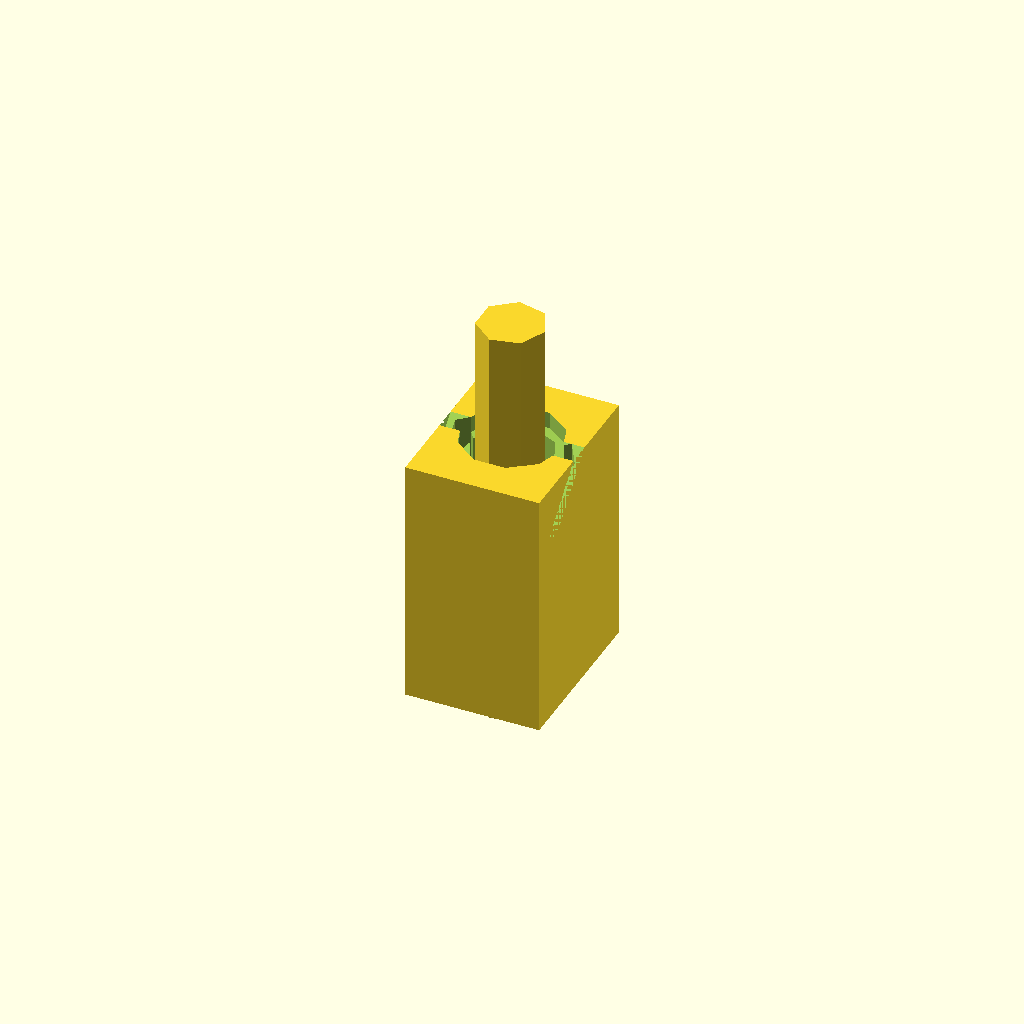
Cell 1 — every parameter at its default value.
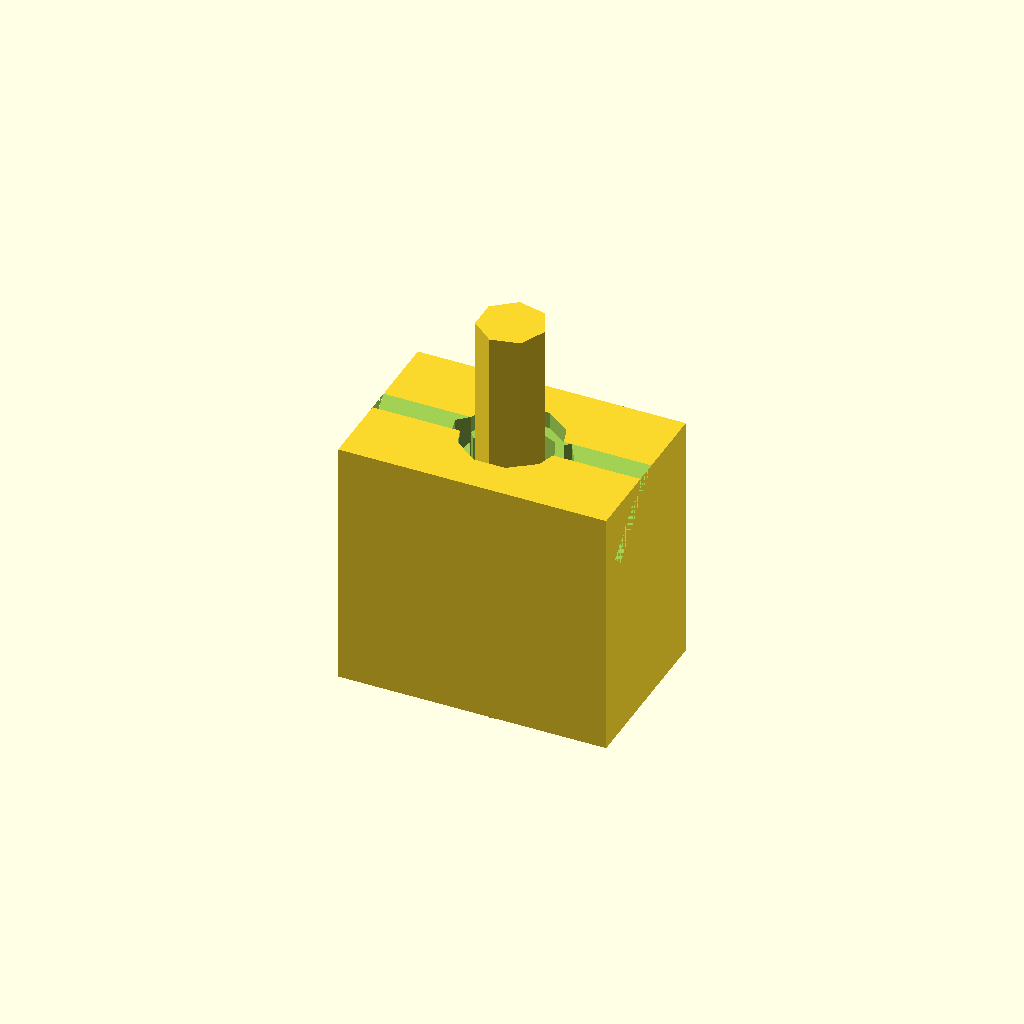
Cell 2: the same model with main_width = 16.
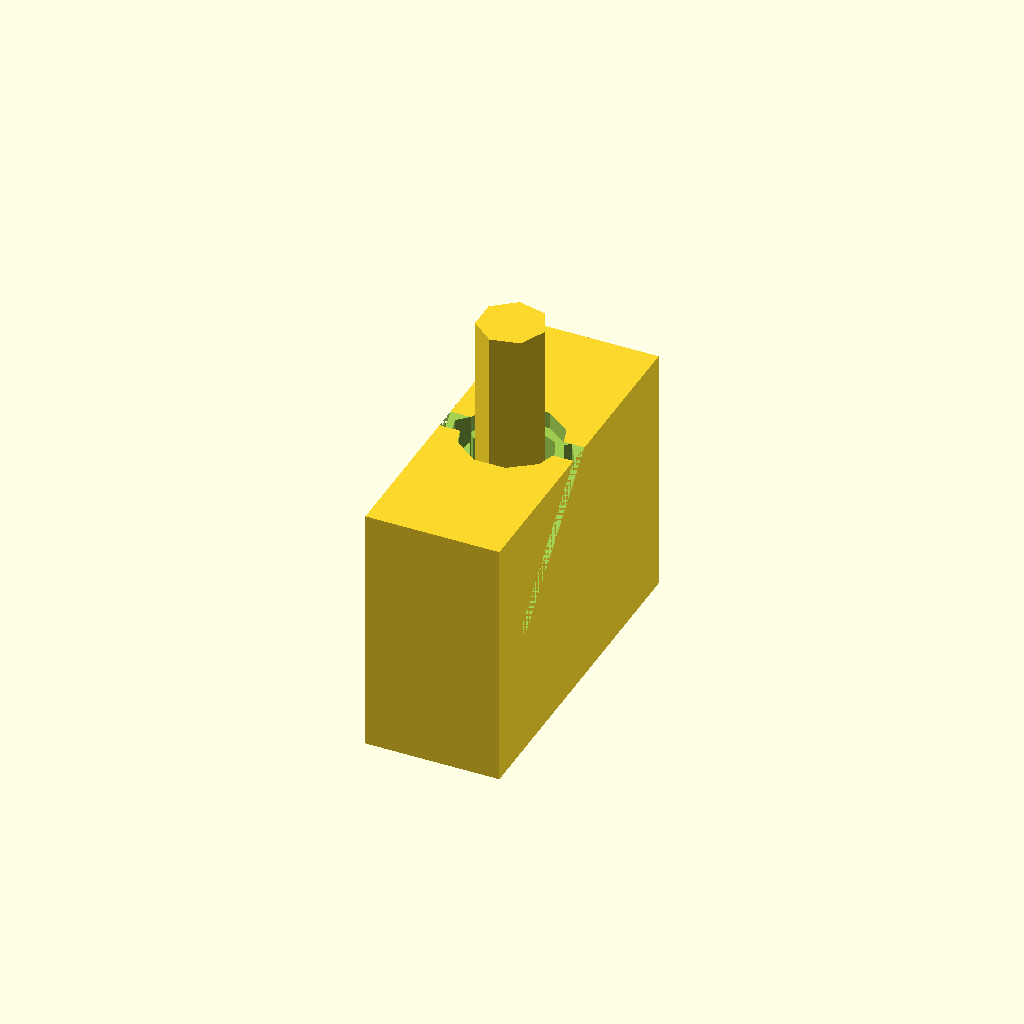
Cell 3: main_depth = 20.4 (everything else at default).
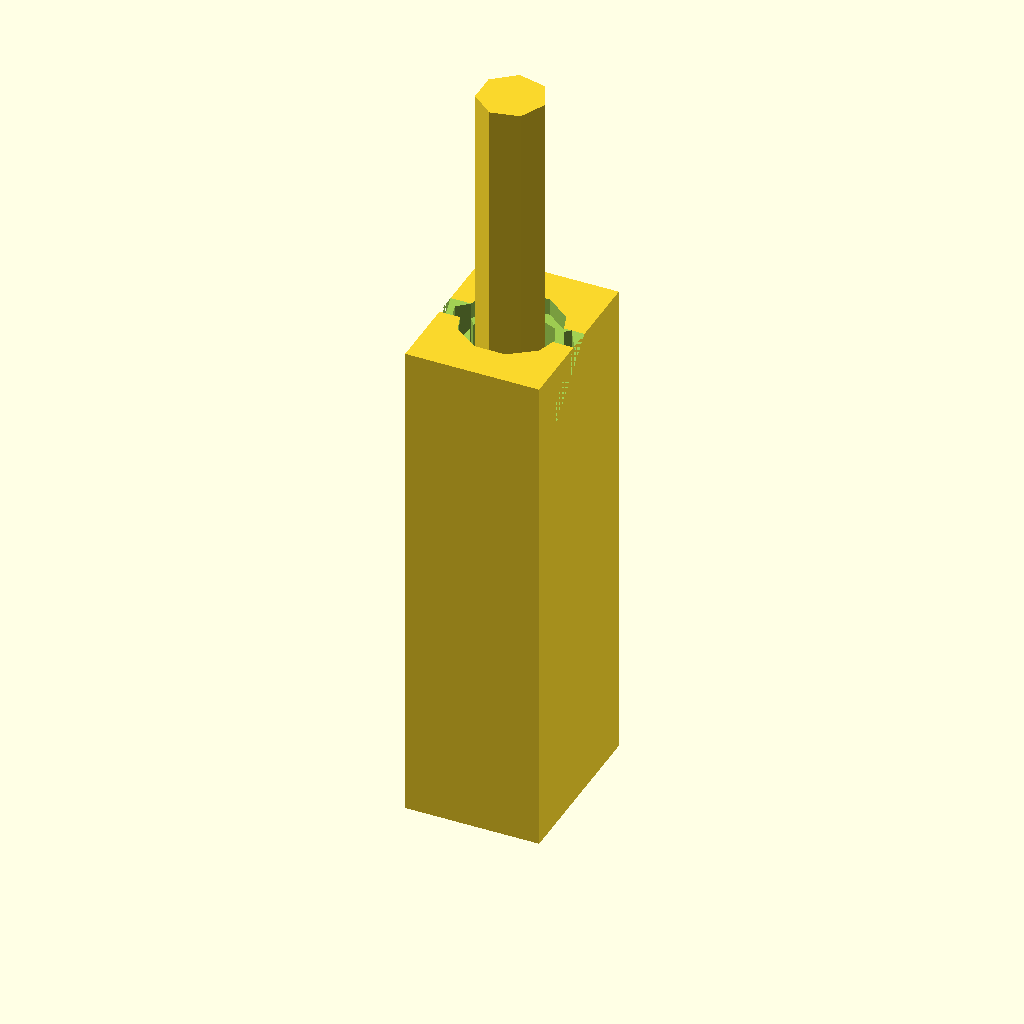
Cell 4 — main_height set to 30, the other parameters unchanged.
All cells are drawn from one camera (rotation 55°, 0°, 25°, orthographic, colour scheme Cornfield), so only the parameter changes between them.
Source of the model, results/nopscadlib/ablations/no_json_ir/scad/leadnut__LSN8x2.scad:
// Leadscrew nut housing

// Main body block dimensions
main_width = 8.0;
main_depth = 10.2;
main_height = 15.0;

// Main body block
module main_body_block() {
    cube([main_width, main_depth, main_height], center = true);
}

// Placeholder for nut cavity or bore
module nut_cavity_or_bore() {
    // Example cylindrical bore
    translate([0, 0, main_height/2])
        cylinder(h = main_height, d = 5, center = true);
}

// Placeholder for nut retention feature
module nut_retention_feature() {
    // Example retention feature
    translate([0, 0, main_height/2])
        cylinder(h = 2, d = 6, center = true);
}

// Placeholder for mounting holes or slots
module mounting_holes_or_slots() {
    // Example mounting holes
    translate([-3, 0, main_height/2])
        cylinder(h = main_height, d = 1.5, center = true);
    translate([3, 0, main_height/2])
        cylinder(h = main_height, d = 1.5, center = true);
}

// Placeholder for lead-in chamfers
module lead_in_chamfers() {
    // Example chamfer on top edges
    translate([0, 0, main_height/2])
        rotate([45, 0, 0])
        cube([main_width, main_depth, 1], center = true);
}

// Placeholder for leadscrew
module leadscrew() {
    // Example leadscrew
    translate([0, 0, main_height/2])
        cylinder(h = main_height + 10, d = 4, center = true);
}

// Assemble the leadscrew nut housing
difference() {
    main_body_block();
    nut_cavity_or_bore();
    nut_retention_feature();
    mounting_holes_or_slots();
    lead_in_chamfers();
}

// Visualize the leadscrew
translate([0, 0, -5])
    leadscrew();
Customizer parameters (derived from the source; name, type, default, range or options):
main_width: number, default 8
main_depth: number, default 10.2
main_height: number, default 15
